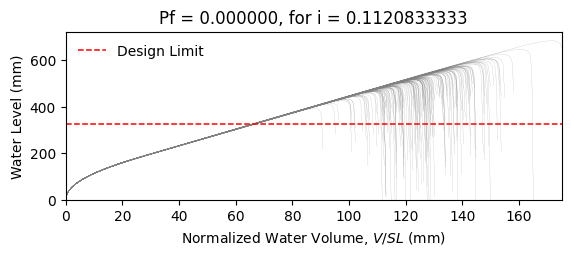

Data behind this chart, as committed beside it:
W14X22, L = 360.0 in, slope = 0.020833333333333332 in/in, dead load = 6.944444444444444e-05 kip/in…
zwlim AISC Appendix 2, zwlim DAMP, zwlim Proposed for ASCE 7, zwlim Neglect Ponding, dhnom Denver, dhnom New York, dhnom New Orleans, dh Denver, dh New York, dh New Orleans, dmax
15.16, 15.45, 13.32, 15.16, 4.436, 4.436, 4.436, 1.802, 1.802, 1.802, 22.05, Safe, 
15.16, 15.45, 13.32, 15.16, 4.436, 4.436, 4.436, 1.802, 1.802, 1.802, 19.26, Safe, 
15.16, 15.45, 13.32, 15.16, 4.436, 4.436, 4.436, 1.802, 1.802, 1.802, 18.53, Safe, 
15.16, 15.45, 13.32, 15.16, 4.436, 4.436, 4.436, 1.802, 1.802, 1.802, 21.77, Safe, 
15.16, 15.45, 13.32, 15.16, 4.436, 4.436, 4.436, 1.802, 1.802, 1.802, 18.28, Safe, 
15.16, 15.45, 13.32, 15.16, 4.436, 4.436, 4.436, 1.802, 1.802, 1.802, 26.93, Safe, 
15.16, 15.45, 13.32, 15.16, 4.436, 4.436, 4.436, 1.802, 1.802, 1.802, 20.34, Safe, 
15.16, 15.45, 13.32, 15.16, 4.436, 4.436, 4.436, 1.802, 1.802, 1.802, 18.45, Safe, 
15.16, 15.45, 13.32, 15.16, 4.436, 4.436, 4.436, 1.802, 1.802, 1.802, 21.27, Safe, 
15.16, 15.45, 13.32, 15.16, 4.436, 4.436, 4.436, 1.802, 1.802, 1.802, 19.99, Safe, 
15.16, 15.45, 13.32, 15.16, 4.436, 4.436, 4.436, 1.802, 1.802, 1.802, 17.63, Safe, 
15.16, 15.45, 13.32, 15.16, 4.436, 4.436, 4.436, 1.802, 1.802, 1.802, 17.02, Safe, 
15.16, 15.45, 13.32, 15.16, 4.436, 4.436, 4.436, 1.802, 1.802, 1.802, 21.46, Safe, 
15.16, 15.45, 13.32, 15.16, 4.436, 4.436, 4.436, 1.802, 1.802, 1.802, 18.86, Safe, 
15.16, 15.45, 13.32, 15.16, 4.436, 4.436, 4.436, 1.802, 1.802, 1.802, 21.86, Safe, 
15.16, 15.45, 13.32, 15.16, 4.436, 4.436, 4.436, 1.802, 1.802, 1.802, 19.86, Safe, 
15.16, 15.45, 13.32, 15.16, 4.436, 4.436, 4.436, 1.802, 1.802, 1.802, 20.52, Safe, 
15.16, 15.45, 13.32, 15.16, 4.436, 4.436, 4.436, 1.802, 1.802, 1.802, 22.45, Safe, 
15.16, 15.45, 13.32, 15.16, 4.436, 4.436, 4.436, 1.802, 1.802, 1.802, 18.39, Safe, 
15.16, 15.45, 13.32, 15.16, 4.436, 4.436, 4.436, 1.802, 1.802, 1.802, 19.33, Safe, 
15.16, 15.45, 13.32, 15.16, 4.436, 4.436, 4.436, 1.802, 1.802, 1.802, 18.3, Safe, 
15.16, 15.45, 13.32, 15.16, 4.436, 4.436, 4.436, 1.802, 1.802, 1.802, 21.69, Safe, 
15.16, 15.45, 13.32, 15.16, 4.436, 4.436, 4.436, 1.802, 1.802, 1.802, 22.57, Safe, 
15.16, 15.45, 13.32, 15.16, 4.436, 4.436, 4.436, 1.802, 1.802, 1.802, 20.09, Safe, 
15.16, 15.45, 13.32, 15.16, 4.436, 4.436, 4.436, 1.802, 1.802, 1.802, 19.21, Safe, 
15.16, 15.45, 13.32, 15.16, 4.436, 4.436, 4.436, 1.802, 1.802, 1.802, 16.95, Safe, 
15.16, 15.45, 13.32, 15.16, 4.436, 4.436, 4.436, 1.802, 1.802, 1.802, 21.16, Safe, 
15.16, 15.45, 13.32, 15.16, 4.436, 4.436, 4.436, 1.802, 1.802, 1.802, 20.85, Safe, 
15.16, 15.45, 13.32, 15.16, 4.436, 4.436, 4.436, 1.802, 1.802, 1.802, 18.47, Safe, 
15.16, 15.45, 13.32, 15.16, 4.436, 4.436, 4.436, 1.802, 1.802, 1.802, 23.29, Safe, 
15.16, 15.45, 13.32, 15.16, 4.436, 4.436, 4.436, 1.802, 1.802, 1.802, 20.47, Safe, 
15.16, 15.45, 13.32, 15.16, 4.436, 4.436, 4.436, 1.802, 1.802, 1.802, 21.2, Safe, 
15.16, 15.45, 13.32, 15.16, 4.436, 4.436, 4.436, 1.802, 1.802, 1.802, 19.03, Safe, 
15.16, 15.45, 13.32, 15.16, 4.436, 4.436, 4.436, 1.802, 1.802, 1.802, 22.61, Safe, 
15.16, 15.45, 13.32, 15.16, 4.436, 4.436, 4.436, 1.802, 1.802, 1.802, 21.51, Safe, 
15.16, 15.45, 13.32, 15.16, 4.436, 4.436, 4.436, 1.802, 1.802, 1.802, 18.4, Safe, 
15.16, 15.45, 13.32, 15.16, 4.436, 4.436, 4.436, 1.802, 1.802, 1.802, 20.82, Safe, 
15.16, 15.45, 13.32, 15.16, 4.436, 4.436, 4.436, 1.802, 1.802, 1.802, 21.17, Safe, 
15.16, 15.45, 13.32, 15.16, 4.436, 4.436, 4.436, 1.802, 1.802, 1.802, 22.06, Safe, 
15.16, 15.45, 13.32, 15.16, 4.436, 4.436, 4.436, 1.802, 1.802, 1.802, 17.83, Safe, 
15.16, 15.45, 13.32, 15.16, 4.436, 4.436, 4.436, 1.802, 1.802, 1.802, 22.53, Safe, 
15.16, 15.45, 13.32, 15.16, 4.436, 4.436, 4.436, 1.802, 1.802, 1.802, 19.04, Safe, 
15.16, 15.45, 13.32, 15.16, 4.436, 4.436, 4.436, 1.802, 1.802, 1.802, 19.99, Safe, 
15.16, 15.45, 13.32, 15.16, 4.436, 4.436, 4.436, 1.802, 1.802, 1.802, 19.51, Safe, 
15.16, 15.45, 13.32, 15.16, 4.436, 4.436, 4.436, 1.802, 1.802, 1.802, 22.27, Safe, 
15.16, 15.45, 13.32, 15.16, 4.436, 4.436, 4.436, 1.802, 1.802, 1.802, 17.42, Safe, 
15.16, 15.45, 13.32, 15.16, 4.436, 4.436, 4.436, 1.802, 1.802, 1.802, 20.33, Safe, 
15.16, 15.45, 13.32, 15.16, 4.436, 4.436, 4.436, 1.802, 1.802, 1.802, 19.03, Safe, 
15.16, 15.45, 13.32, 15.16, 4.436, 4.436, 4.436, 1.802, 1.802, 1.802, 20.39, Safe, 
15.16, 15.45, 13.32, 15.16, 4.436, 4.436, 4.436, 1.802, 1.802, 1.802, 18.59, Safe, 
15.16, 15.45, 13.32, 15.16, 4.436, 4.436, 4.436, 1.802, 1.802, 1.802, 21.72, Safe, 
15.16, 15.45, 13.32, 15.16, 4.436, 4.436, 4.436, 1.802, 1.802, 1.802, 16.34, Safe, 
15.16, 15.45, 13.32, 15.16, 4.436, 4.436, 4.436, 1.802, 1.802, 1.802, 20.45, Safe, 
15.16, 15.45, 13.32, 15.16, 4.436, 4.436, 4.436, 1.802, 1.802, 1.802, 19.01, Safe, 
15.16, 15.45, 13.32, 15.16, 4.436, 4.436, 4.436, 1.802, 1.802, 1.802, 23.17, Safe, 
15.16, 15.45, 13.32, 15.16, 4.436, 4.436, 4.436, 1.802, 1.802, 1.802, 18.91, Safe, 
15.16, 15.45, 13.32, 15.16, 4.436, 4.436, 4.436, 1.802, 1.802, 1.802, 20, Safe, 
15.16, 15.45, 13.32, 15.16, 4.436, 4.436, 4.436, 1.802, 1.802, 1.802, 18.88, Safe, 
15.16, 15.45, 13.32, 15.16, 4.436, 4.436, 4.436, 1.802, 1.802, 1.802, 17.1, Safe, 
... 142 more rows
